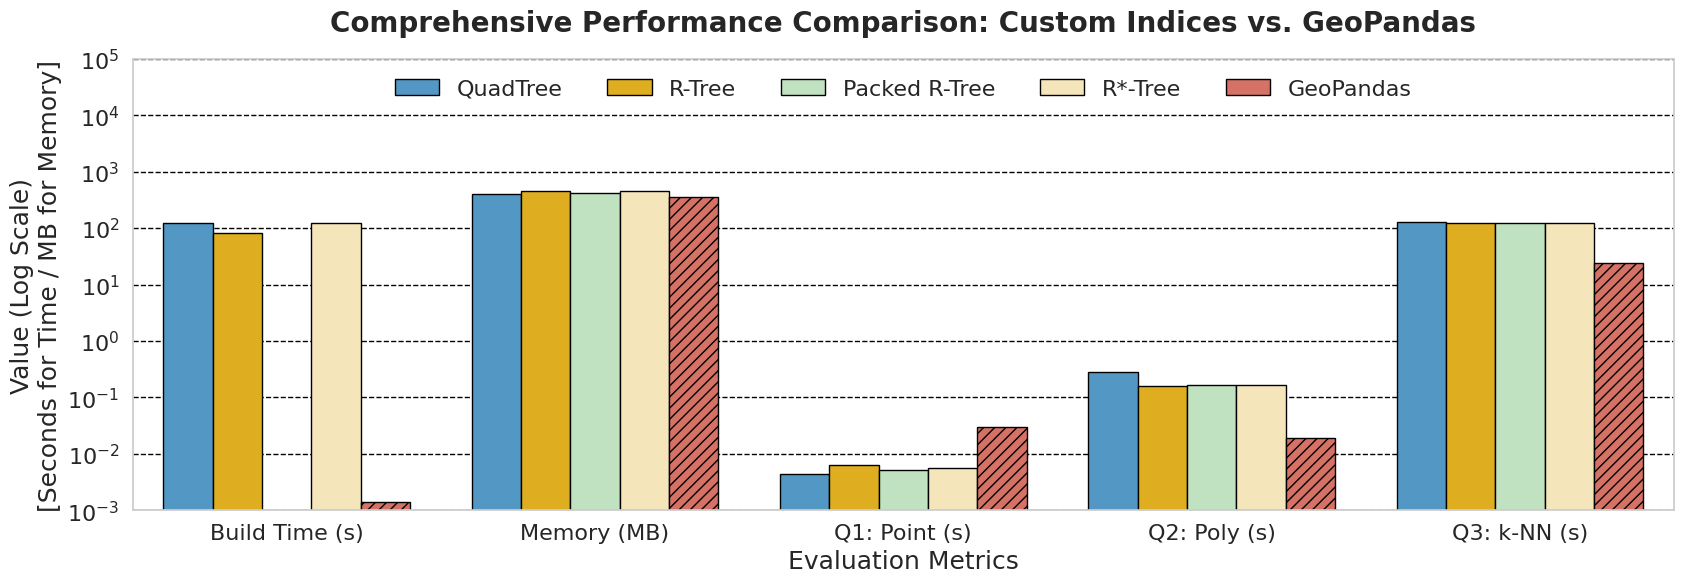

Reproduce this figure in Python.
import matplotlib.pyplot as plt
import pandas as pd
import seaborn as sns
import numpy as np

# 1. Data Preparation
# Note: Values are taken directly from your provided logs.
data = {
    'Structure': [
        'QuadTree', 'QuadTree', 'QuadTree', 'QuadTree', 'QuadTree',
        'R-Tree', 'R-Tree', 'R-Tree', 'R-Tree', 'R-Tree',
        'Z-Order', 'Packed R-Tree', 'Packed R-Tree', 'Packed R-Tree', 'Packed R-Tree',
        'R*-Tree', 'R*-Tree', 'R*-Tree', 'R*-Tree', 'R*-Tree',
        'GeoPandas', 'GeoPandas', 'GeoPandas', 'GeoPandas', 'GeoPandas'
    ],
    'Metric': [
        'Build Time (s)', 'Memory (MB)', 'Q1: Point (s)', 'Q2: Poly (s)', 'Q3: k-NN (s)',
        'Build Time (s)', 'Memory (MB)', 'Q1: Point (s)', 'Q2: Poly (s)', 'Q3: k-NN (s)',
        'Build Time (s)', 'Memory (MB)', 'Q1: Point (s)', 'Q2: Poly (s)', 'Q3: k-NN (s)',
        'Build Time (s)', 'Memory (MB)', 'Q1: Point (s)', 'Q2: Poly (s)', 'Q3: k-NN (s)',
        'Build Time (s)', 'Memory (MB)', 'Q1: Point (s)', 'Q2: Poly (s)', 'Q3: k-NN (s)'
    ],
    'Value': [
        # QuadTree
        121.6920, 406.28, 0.0044, 0.2838, 125.8443,
        # R-Tree
        80.9119, 451.88, 0.0063, 0.1568, 123.7106,
        # Packed R-Tree
        59.1574, 423.79, 0.0051, 0.1636, 124.0229,
        # R*-Tree
        122.8220, 448.12, 0.0056, 0.1664, 123.1764,
        # GeoPandas
        0.0014, 358.21, 0.0294, 0.0191, 24.4057
    ]
}

df = pd.DataFrame(data)

# 2. Plotting Configuration
# Adjusted figsize to 15:3 ratio (Width 15, Height 3)
plt.figure(figsize=(17, 6))
sns.set_theme(style="whitegrid")

# Custom color palette
palette = {
    'QuadTree': '#409cd8',      # Blue
    'R-Tree': '#ffbd00',        # Yellow
    'Packed R-Tree': '#bbe7bb', # Light Green
    'R*-Tree': '#ffeab0',       # Light Pink
    'GeoPandas': '#e86252'      # Red
}

# Define explicit hue order to ensure we can target GeoPandas correctly
hue_order = ['QuadTree', 'R-Tree', 'Packed R-Tree', 'R*-Tree', 'GeoPandas']

# Create Bar Plot
chart = sns.barplot(
    data=df,
    x='Metric',
    y='Value',
    hue='Structure',
    hue_order=hue_order,
    palette=palette,
    edgecolor='black',
    linewidth=1
)

# Apply hatching to GeoPandas bars
# GeoPandas is the last item in hue_order, so it corresponds to the last container
# Note: chart.containers contains patches for each hue level
geopandas_container = chart.containers[4] 
for bar in geopandas_container:
    bar.set_hatch('///')

# 3. Formatting
# Logarithmic scale is crucial due to the mix of MB (300+) and fast queries (0.001s)
plt.yscale('log')
plt.ylim(0.001, 100000)

# Labels and Titles
plt.title('Comprehensive Performance Comparison: Custom Indices vs. GeoPandas', fontsize=20, fontweight='bold', pad=20)
plt.ylabel('Value (Log Scale)\n[Seconds for Time / MB for Memory]', fontsize=18)
plt.xlabel('Evaluation Metrics', fontsize=18)
plt.xticks(fontsize=16)
plt.yticks(fontsize=16)

plt.grid(axis='y', linestyle='--', color='black', alpha=1.0, zorder=0)

# Legend placement
plt.legend(loc='upper center', bbox_to_anchor=(0.5, 1), ncol=5, frameon=False, fontsize=16)

plt.tight_layout()

# Save or Show
plt.savefig('performance_comparison.pdf', dpi=300, bbox_inches='tight')
plt.show()